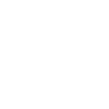
t = 0.00 s
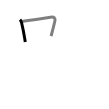
t = 1.50 s
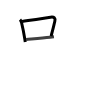
t = 2.75 s
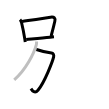
t = 4.25 s
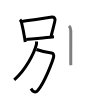
t = 5.50 s
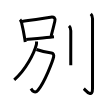
t = 7.00 s

The animated SVG that drew these frames (rendered in a browser with its animation timeline set to each time). Animation: 7 SMIL elements (animate=7); one cycle of 7.00 s.

<svg width="109px" height="109px" viewBox="0 0 px 109px" xmlns="http://www.w3.org/2000/svg" xmlns:xlink="http://www.w3.org/1999/xlink" xml:space="preserve" version="1.1"  baseProfile="full">
<path d="M20,19.64c0.81,0.81,1.3,1.98,1.58,3.13c1.09,4.48,2.31,10.62,3.2,16.11c0.17,1.07,0.33,2.12,0.48,3.13" style="fill:none;stroke:black;stroke-width:3;opacity:0">
  <animate attributeType="CSS" attributeName="opacity" from="0" to="1" begin="0s" dur="1s" repeatCount="Indefinite" fill="freeze" />
</path>
<path d="M22.13,21.53c8.81-1.37,22.1-3.5,28.37-4.31c3.81-0.49,5.13,0.6,4.29,4.29c-0.95,4.18-2.29,9.26-3.63,14.54" style="fill:none;stroke:black;stroke-width:3;opacity:0">
  <animate attributeType="CSS" attributeName="opacity" from="0" to="1" begin="1s" dur="1s" repeatCount="Indefinite" fill="freeze" />
</path>
<path d="M26.2,39.58c4.97-0.5,15.78-1.67,23.94-2.4c1.36-0.12,2.65-0.23,3.83-0.32" style="fill:none;stroke:black;stroke-width:3;opacity:0">
  <animate attributeType="CSS" attributeName="opacity" from="0" to="1" begin="2s" dur="1s" repeatCount="Indefinite" fill="freeze" />
</path>
<path d="M36.45,49.54c4.3,1.46,11.3,3.08,15.05,3.56c1.62,0.21,2.63,1.65,2.13,3.84c-0.89,3.97-8.9,25.29-15.66,33.27c-3.1,3.66-5.47,0.91-7-1.61" style="fill:none;stroke:black;stroke-width:3;opacity:0">
  <animate attributeType="CSS" attributeName="opacity" from="0" to="1" begin="3s" dur="1s" repeatCount="Indefinite" fill="freeze" />
</path>
<path d="M36.5,41.5c0.06,0.9,0.21,1.85-0.13,3.13c-2.25,8.62-10.25,24.62-22.13,35.25" style="fill:none;stroke:black;stroke-width:3;opacity:0">
  <animate attributeType="CSS" attributeName="opacity" from="0" to="1" begin="4s" dur="1s" repeatCount="Indefinite" fill="freeze" />
</path>
<path d="M69.02,25.83c0.98,0.92,1.76,2.42,1.76,5.02c0,10.9-0.01,21.65-0.02,28.65c0,2.41,0,4.37,0,5.75" style="fill:none;stroke:black;stroke-width:3;opacity:0">
  <animate attributeType="CSS" attributeName="opacity" from="0" to="1" begin="5s" dur="1s" repeatCount="Indefinite" fill="freeze" />
</path>
<path d="M90.77,13.83c0.98,0.92,1.76,2.67,1.76,5.02c0,15.02-0.01,63.77-0.01,69.62c0,10.53-7.21,1.5-8.71,0.25" style="fill:none;stroke:black;stroke-width:3;opacity:0">
  <animate attributeType="CSS" attributeName="opacity" from="0" to="1" begin="6s" dur="1s" repeatCount="Indefinite" fill="freeze" />
</path>
</svg>
